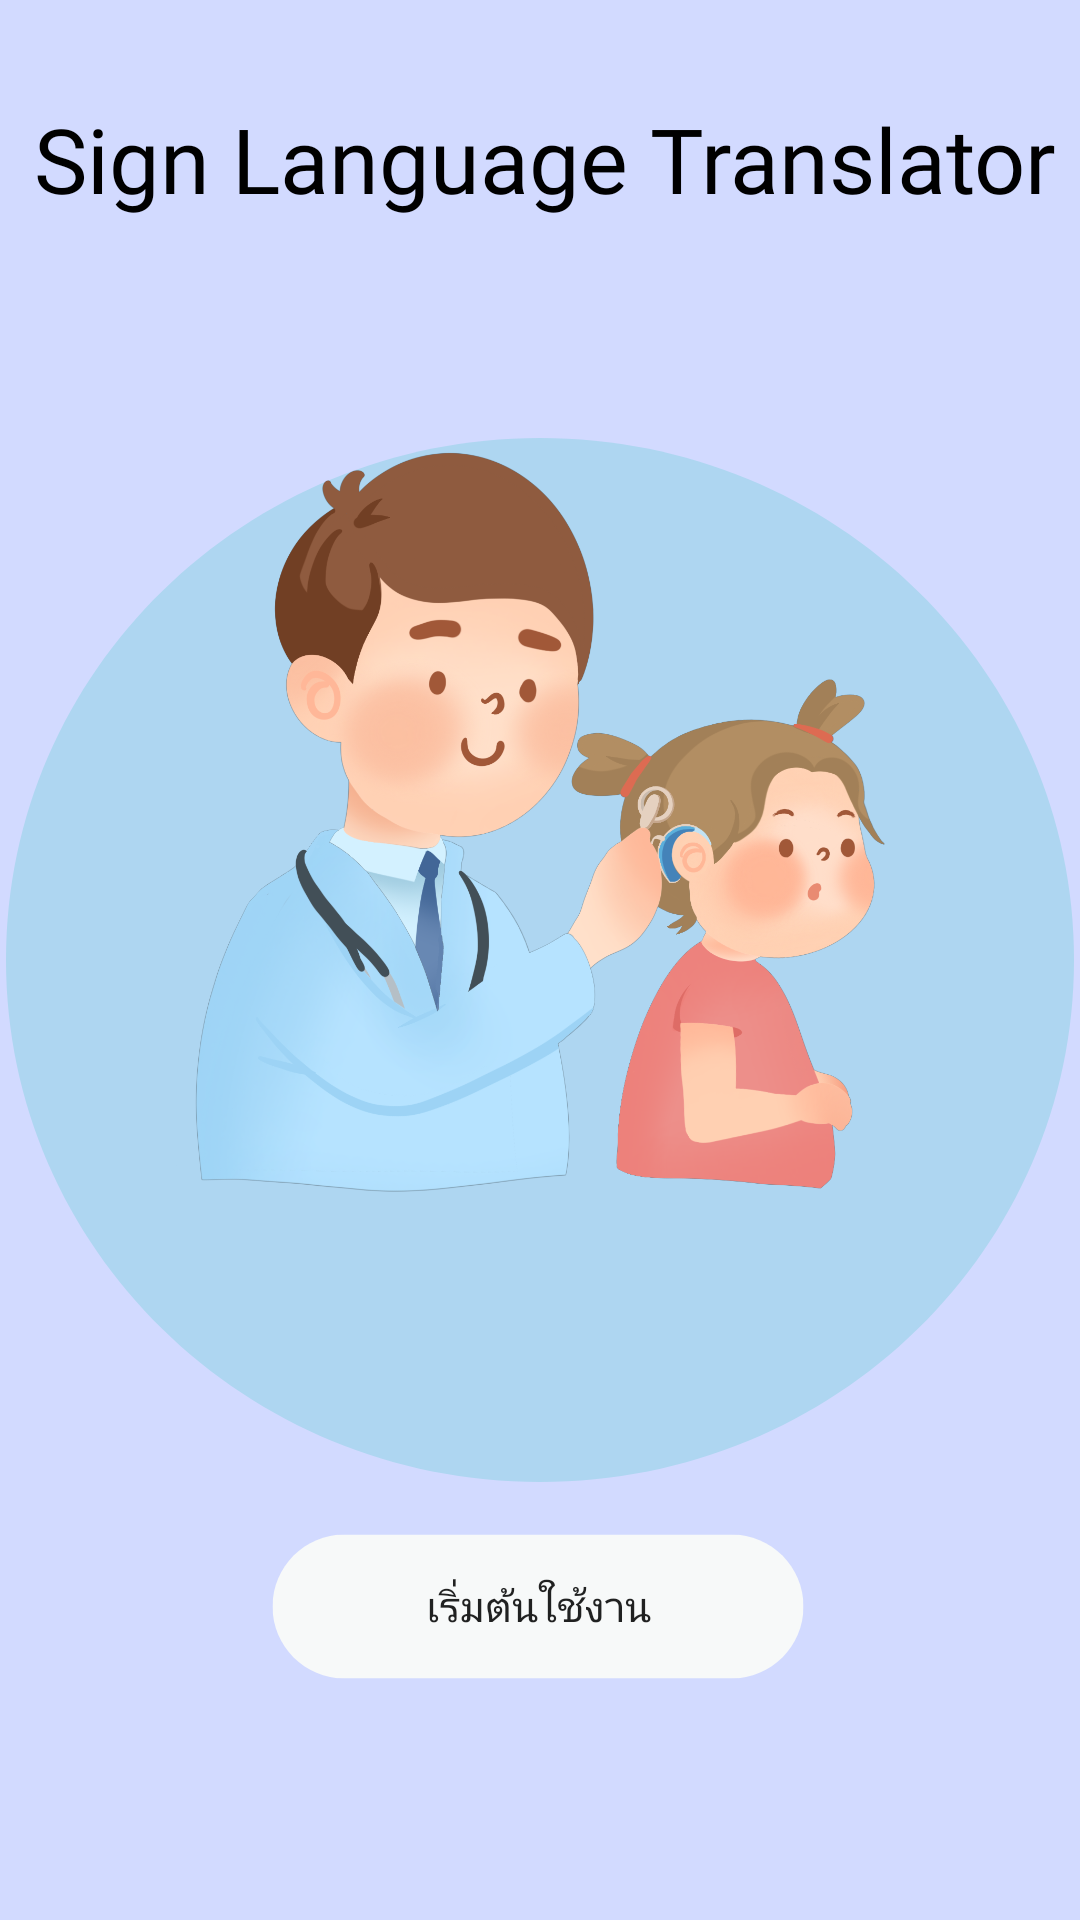

Layout XML and referenced resources for this Android screen:
<!-- AndroidManifest.xml: application theme Theme.Signlanguage -->
<!-- res/layout/activity_start.xml -->
<?xml version="1.0" encoding="utf-8"?>
<androidx.constraintlayout.widget.ConstraintLayout xmlns:android="http://schemas.android.com/apk/res/android"
    xmlns:app="http://schemas.android.com/apk/res-auto"
    xmlns:tools="http://schemas.android.com/tools"
    android:layout_width="match_parent"
    android:layout_height="match_parent"
    android:background="#D2DAFF">


    <View
        android:id="@+id/ellipse_1"
        android:layout_width="356dp"
        android:layout_height="348dp"
        android:layout_alignParentLeft="true"
        android:layout_alignParentTop="true"
        android:background="@drawable/ellipse_1"
        android:elevation="4dp"
        app:layout_constraintBottom_toBottomOf="parent"
        app:layout_constraintEnd_toEndOf="parent"
        app:layout_constraintStart_toStartOf="parent"
        app:layout_constraintTop_toTopOf="parent"
        />

    <ImageView
        android:id="@+id/imageView4"
        android:layout_width="244dp"
        android:layout_height="322dp"
        android:layout_marginBottom="72dp"
        android:translationZ="100dp"
        app:layout_constraintBottom_toTopOf="@+id/btstart"
        app:layout_constraintEnd_toEndOf="parent"
        app:layout_constraintHorizontal_bias="0.497"
        app:layout_constraintStart_toStartOf="parent"
        app:srcCompat="@drawable/first_page_img" />


    <Button
        android:id="@+id/btstart"
        android:layout_width="wrap_content"
        android:layout_height="wrap_content"
        android:layout_marginBottom="80dp"
        android:background="@drawable/button"

        android:text="เริ่มต้นใช้งาน"
        app:layout_constraintBottom_toBottomOf="parent"
        app:layout_constraintEnd_toEndOf="parent"
        app:layout_constraintHorizontal_bias="0.497"
        app:layout_constraintStart_toStartOf="parent" />

    <TextView
        android:id="@+id/textView"
        android:layout_width="wrap_content"
        android:layout_height="wrap_content"
        android:fontFamily="@font/mali_semibold"
        android:gravity="center"
        android:outlineSpotShadowColor="@color/black"
        android:text="Sign Language Translator"
        android:textColor="@color/black"
        android:textSize="30sp"
        app:layout_constraintBottom_toTopOf="@+id/imageView4"
        app:layout_constraintEnd_toEndOf="parent"
        app:layout_constraintHorizontal_bias="0.592"
        app:layout_constraintStart_toStartOf="parent"
        app:layout_constraintTop_toTopOf="parent"
        app:layout_constraintVertical_bias="0.424" />


</androidx.constraintlayout.widget.ConstraintLayout>
<!-- resources referenced by this layout -->
<resources>
  <!-- drawable button (drawable-v24) -->
  <?xml version="1.0" encoding="utf-8"?>
  <vector
      xmlns:android="http://schemas.android.com/apk/res/android"
      xmlns:aapt="http://schemas.android.com/aapt"
      android:width="178dp"
      android:height="49dp"
      android:viewportWidth="178"
      android:viewportHeight="49"
      android:elevation="20dp"
      >
  
      <group>
  
          <clip-path
              android:pathData="M24.5 0.5H153.5C166.755 0.5 177.5 11.2452 177.5 24.5C177.5 37.7548 166.755 48.5 153.5 48.5H24.5C11.2452 48.5 0.5 37.7548 0.5 24.5C0.5 11.2452 11.2452 0.5 24.5 0.5Z"
              />
  
          <path
              android:pathData="M0.5 0.5V48.5H177.5V0.5"
              android:fillColor="#F7F9F9"
              />
  
      </group>
  
  </vector>
  <!-- drawable ellipse_1 (drawable-v24) -->
  <?xml version="1.0" encoding="utf-8"?>
  <vector
      xmlns:android="http://schemas.android.com/apk/res/android"
      xmlns:aapt="http://schemas.android.com/aapt"
      android:width="330dp"
      android:height="303dp"
      android:viewportWidth="330"
      android:viewportHeight="303"
      >
  
      <group>
  
          <clip-path
              android:pathData="M330 151.5C330 235.171 256.127 303 165 303C73.873 303 0 235.171 0 151.5C0 67.8289 73.873 0 165 0C256.127 0 330 67.8289 330 151.5Z"
              />
  
          <path
              android:pathData="M0 0V303H330V0"
              android:fillColor="#AED6F1"
              />
  
      </group>
  
  </vector>
  <!-- drawable first_page_img: png bitmap (drawable-v24, 626878 bytes) -->
  <style name="Theme.Signlanguage" parent="Theme.AppCompat.Light.DarkActionBar">
          
          <item name="colorPrimary">@color/purple_500</item>
          <item name="colorPrimaryVariant">@color/purple_700</item>
          <item name="colorOnPrimary">@color/white</item>
          
          <item name="colorSecondary">@color/teal_200</item>
          <item name="colorSecondaryVariant">@color/teal_700</item>
          <item name="colorOnSecondary">@color/black</item>
          
          <item name="android:statusBarColor">?attr/colorPrimaryVariant</item>
          
      </style>
  <!-- not gathered from this repository: default colours our renderer supplied (Android Studio template values) -->
  <color name="purple_500">#FF6200EE</color>
  <color name="purple_700">#FF3700B3</color>
  <color name="teal_200">#FF03DAC5</color>
  <color name="teal_700">#FF018786</color>
  <color name="black">#FF000000</color>
  <color name="white">#FFFFFFFF</color>
</resources>
